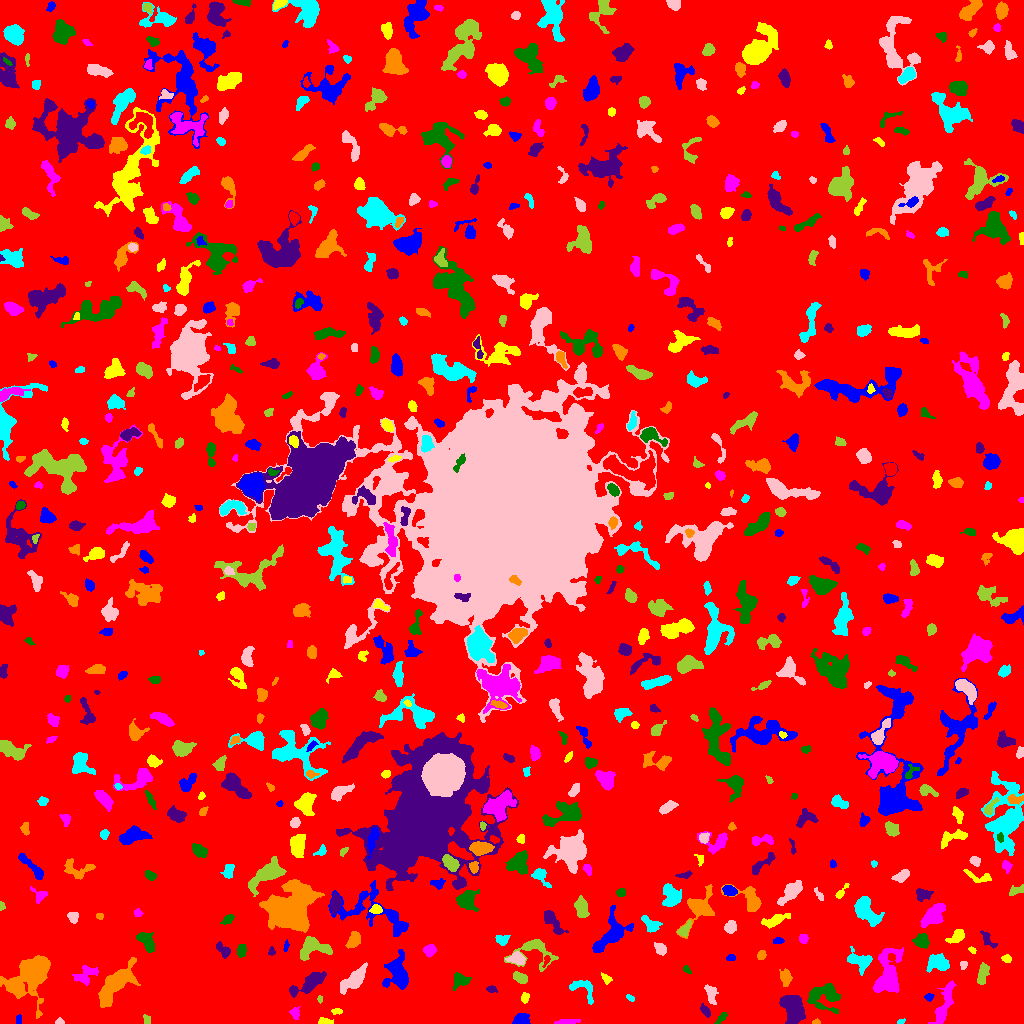

The file beside this chart, header and first rows:
ID, X, Y, A, B, theta, total_flux, mu_max, mu_median, mu_mean, R_fwhm, R_e, R10, R90, x_start, x_end, y_start, y_end, area, greylevel
0, 516.2, 508.2, 302.4, 301.8, 0.1558, 1961818, 11.0, 2.0, 2.381, 139.5, 245.8, 96.52, 390, 0, 1023, 0, 1023, 823964, 2.381
1, 522.2, 3.158, 3.676, 2.561, 0.1028, 400.0, 6.0, 2.0, 2.381, 4.754, 3.432, 1.382, 5.726, 512, 530, 0, 10, 168, 8.381
2, 324.2, 2.023, 3.191, 1.485, -0.1599, 176.0, 4.0, 2.0, 2.023, 4.146, 2.706, 1.128, 4.107, 318, 333, 0, 6, 87, 8.023
3, 566.1, 1.552, 6.177, 1.236, 0.05521, 391.0, 9.0, 3.0, 3.371, 3.523, 3.29, 1.128, 5.232, 554, 580, 0, 4, 116, 8.371
4, 721.6, 5.908, 3.722, 1.486, 0.8266, 239.0, 7.0, 3.0, 2.779, 2.585, 2.821, 0.9772, 4.514, 714, 727, 0, 11, 86, 10.78
5, 792.4, 15.74, 6.866, 4.314, -1.18, 3756, 18.0, 6.0, 6.792, 7.797, 6.628, 2.646, 10.75, 779, 805, 0, 28, 553, 12.79
6, 816.3, 1.27, 2.053, 1.19, 0.08017, 63.0, 3.0, 2.0, 1.615, 2.585, 1.871, 0.7979, 2.932, 812, 820, 0, 5, 39, 7.615
7, 900.7, 1.724, 2.034, 1.184, 0.3717, 87.0, 5.0, 2.0, 2.231, 2.185, 1.871, 0.5642, 2.985, 897, 905, 0, 5, 39, 8.231
8, 59.39, 1.44, 2.037, 1.302, 0.04113, 84.0, 4.0, 2.0, 1.68, 2.877, 1.954, 0.7979, 3.141, 55, 64, 0, 6, 50, 7.68
9, 146.6, 3.734, 2.477, 1.739, -1.425, 143.0, 3.0, 2.0, 2.2, 3.989, 2.706, 1.128, 3.909, 143, 150, 0, 9, 65, 8.2
10, 869.1, 15.04, 5.742, 3.862, -0.1388, 1139, 8.0, 4.0, 3.822, 7.069, 5.47, 2.185, 8.482, 857, 884, 5, 23, 298, 8.822
11, 18.52, 3.61, 2.368, 1.491, 1.539, 82.0, 2.0, 2.0, 1.491, 3.989, 2.523, 1.128, 3.613, 16, 21, 0, 9, 55, 7.491
12, 336.7, 11.87, 2.945, 1.428, 0.04521, 102.0, 3.0, 1.0, 1.619, 3.141, 2.523, 0.9772, 3.989, 331, 342, 9, 15, 63, 8.619
13, 295, 10.11, 2.924, 2.162, -1.277, 200.0, 5.0, 2.0, 2.0, 3.038, 2.932, 0.9772, 4.983, 289, 300, 4, 17, 100, 8.0
14, 824.2, 26.73, 8.67, 6.848, -0.1561, 1410, 7.0, 2.0, 2.655, 6.283, 7.485, 2.764, 11.49, 807, 840, 10, 40, 531, 7.655
15, 705.3, 12.71, 3.36, 1.642, -0.8934, 303.0, 6.0, 3.0, 3.124, 4.146, 2.932, 1.262, 4.652, 700, 710, 6, 20, 97, 12.12
16, 29.75, 47.73, 12.87, 8.873, 0.903, 6915, 12.0, 5.0, 5.365, 12.85, 10.91, 4.297, 17.8, 0, 50, 5, 68, 1289, 9.365
17, 629.9, 25.69, 2.403, 1.193, -0.5857, 67.0, 3.0, 1.5, 1.34, 2.821, 2.257, 0.7979, 3.29, 626, 634, 22, 29, 50, 7.34
18, 710.7, 29.81, 5.007, 2.41, -1.279, 383.0, 5.0, 2.0, 2.201, 4.406, 4.107, 1.493, 6.482, 704, 718, 19, 39, 174, 10.2
19, 319.7, 24.33, 1.956, 1.164, -1.404, 60.0, 4.0, 1.0, 1.579, 2.326, 1.784, 0.5642, 2.932, 317, 322, 20, 28, 38, 7.579
20, 740.2, 53.05, 34.2, 13.15, 0.6311, 6642, 14.0, 3.0, 3.204, 6.699, 13.27, 4.184, 22.25, 681, 792, 0, 112, 2073, 8.204
21, 928.9, 26.22, 1.887, 1.716, -0.3066, 121.0, 5.0, 2.0, 1.921, 2.326, 2.185, 0.7979, 3.613, 924, 934, 22, 30, 63, 8.921
22, 524.8, 25.59, 2.458, 1.761, 1.378, 104.0, 3.0, 1.0, 1.3, 3.141, 2.585, 0.9772, 4.146, 521, 529, 20, 31, 80, 7.3
23, 943.3, 17.13, 12.07, 2.871, 1.255, 1517, 12.0, 3.0, 3.561, 4.754, 5.754, 2.034, 10.06, 928, 956, 0, 43, 426, 8.561
24, 460.4, 42.97, 4.496, 3.452, 0.2043, 547.0, 5.0, 3.0, 2.763, 5.698, 4.618, 2.034, 7.001, 453, 471, 33, 51, 198, 7.763
25, 491.5, 34.49, 2.355, 1.485, -0.2196, 88.0, 3.0, 1.0, 1.294, 2.985, 2.326, 0.7979, 3.7, 486, 497, 31, 38, 68, 7.294
26, 116.5, 39.65, 13.48, 4.409, 0.8511, 2081, 7.0, 2.0, 2.579, 8.556, 8.368, 3.241, 13.2, 98, 140, 16, 66, 807, 8.579
27, 582.6, 35.42, 7.88, 4.728, -0.5443, 677.0, 6.0, 3.0, 2.676, 6.358, 5.078, 1.954, 7.858, 569, 593, 19, 43, 253, 7.676
28, 354.3, 44.26, 8.911, 3.257, 0.7859, 1588, 9.0, 4.0, 3.892, 6.817, 6.457, 2.585, 9.982, 340, 367, 29, 61, 408, 8.892
29, 520.8, 45.26, 3.8, 2.18, -0.4443, 421.0, 6.0, 3.0, 2.944, 4.983, 3.613, 1.493, 5.726, 513, 527, 40, 52, 143, 8.944
30, 1006, 41.81, 4.124, 1.934, -0.6242, 247.0, 4.0, 2.0, 2.093, 5.109, 3.523, 1.382, 5.412, 999, 1014, 36, 47, 118, 8.093
31, 397.4, 49.85, 8.129, 5.03, -1.388, 1707, 8.0, 3.0, 2.984, 8.444, 6.676, 2.706, 10.63, 382, 408, 34, 74, 572, 8.984
32, 606.3, 44.96, 2.585, 1.691, -1.009, 132.0, 5.0, 1.0, 1.61, 2.257, 2.394, 0.7979, 4.107, 601, 612, 39, 51, 82, 7.61
33, 84.43, 48.52, 6.472, 3.577, 0.4943, 410.0, 4.0, 1.0, 1.547, 6.383, 4.652, 1.784, 7.399, 72, 98, 38, 58, 265, 7.547
34, 686.4, 54.09, 2.344, 1.316, -0.7876, 130.0, 6.0, 2.0, 2.407, 2.764, 2.111, 0.7979, 3.338, 683, 691, 50, 58, 54, 11.41
35, 308.8, 39.22, 9.641, 3.241, 0.538, 1408, 8.0, 3.0, 3.385, 7.114, 5.997, 2.394, 9.918, 289, 326, 26, 52, 416, 8.385
36, 785.4, 46.01, 4.047, 2.735, -1.362, 437.0, 5.0, 2.0, 2.617, 5.046, 4.222, 1.596, 6.482, 779, 792, 37, 55, 167, 8.617
37, 937.8, 61.04, 5.419, 3.792, -0.06516, 1209, 9.0, 4.0, 3.9, 5.971, 5.585, 2.111, 8.575, 926, 949, 51, 70, 310, 9.9
38, 963.5, 58.47, 1.868, 1.663, 1.336, 140.0, 6.0, 2.0, 2.373, 2.764, 2.111, 0.7979, 3.613, 960, 967, 54, 62, 59, 8.373
39, 982.4, 48.64, 5.372, 2.179, 1.307, 337.0, 4.0, 2.0, 1.711, 5.642, 4.068, 1.596, 6.652, 977, 989, 39, 61, 197, 7.711
40, 546.1, 62.92, 3.165, 1.378, 1.237, 119.0, 4.0, 2.0, 1.983, 3.656, 2.523, 0.9772, 3.868, 542, 550, 56, 68, 60, 9.983
41, 730.8, 65.77, 2.292, 1.539, 0.1057, 186.0, 5.0, 3.0, 3.153, 3.478, 2.459, 0.9772, 3.7, 726, 735, 63, 69, 59, 9.153
42, 1007, 64.73, 2.208, 1.788, -0.5194, 146.0, 4.0, 2.0, 2.0, 3.827, 2.585, 0.9772, 3.989, 1001, 1011, 61, 69, 73, 8.0
43, 887.6, 47.53, 10.94, 5.444, 1.387, 4183, 19.0, 4.0, 5.315, 6.358, 7.527, 2.821, 13.12, 873, 903, 31, 76, 787, 10.32
44, 241.5, 72.63, 3.241, 2.127, 1.464, 363.0, 6.0, 3.0, 3.157, 4.82, 3.432, 1.382, 5.171, 237, 246, 66, 79, 115, 9.157
45, 271.5, 72.22, 1.985, 1.463, 1.355, 83.0, 4.0, 1.0, 1.537, 2.821, 2.111, 0.7979, 3.432, 268, 275, 68, 77, 54, 7.537
46, 761.3, 68.34, 2.382, 1.863, 1.159, 259.0, 7.0, 3.0, 3.278, 3.29, 2.706, 0.9772, 4.26, 757, 766, 64, 73, 79, 15.28
47, 859.6, 62.48, 6.395, 3.969, -0.3352, 831.0, 6.0, 3.0, 2.672, 7.269, 5.323, 2.111, 8.195, 847, 872, 48, 77, 311, 8.672
48, 516.7, 64.93, 3.979, 2.632, -0.2096, 506.0, 7.0, 2.0, 2.859, 4.406, 3.909, 1.493, 6.283, 505, 525, 59, 72, 177, 9.859
49, 313, 75.13, 8.767, 4.811, 0.1219, 1348, 8.0, 3.0, 3.225, 7.399, 6.283, 2.394, 9.885, 300, 332, 63, 87, 418, 9.225
50, 76.2, 71.36, 2.875, 1.486, 0.4279, 137.0, 4.0, 2.0, 2.362, 3.868, 2.459, 0.9772, 3.785, 71, 82, 67, 75, 58, 7.362
51, 286, 77.59, 2.959, 1.142, 1.417, 141.0, 5.0, 3.0, 2.712, 2.932, 2.326, 0.7979, 3.568, 283, 289, 72, 84, 52, 7.712
52, 972.6, 73.01, 2.146, 1.279, -0.8261, 70.0, 4.0, 2.0, 1.556, 2.877, 2.111, 0.5642, 3.141, 968, 976, 70, 77, 45, 7.556
53, 429.2, 72.7, 2.771, 2.548, 0.6999, 771.0, 15.0, 5.0, 5.754, 3.568, 3.29, 1.262, 5.441, 423, 436, 66, 79, 134, 10.75
54, 922, 82.61, 3.55, 3.184, -0.6202, 1027, 11.0, 5.0, 5.405, 5.262, 4.222, 1.693, 6.676, 912, 929, 75, 90, 190, 11.41
55, 223.2, 72.73, 4.56, 2.279, -0.8306, 573.0, 8.0, 4.0, 3.952, 5.078, 3.7, 1.493, 5.836, 216, 230, 65, 82, 145, 8.952
56, 353.6, 83.92, 4.292, 2.514, 1.012, 697.0, 10.0, 3.0, 3.707, 4.583, 4.068, 1.596, 6.457, 345, 360, 75, 92, 188, 9.707
57, 502.5, 83.41, 2.977, 2.234, 0.03156, 344.0, 7.0, 3.0, 2.843, 3.656, 3.141, 1.262, 4.983, 495, 510, 78, 88, 121, 8.843
58, 660.1, 74.79, 3.457, 2.269, -0.8508, 297.0, 4.0, 2.0, 2.285, 5.109, 3.523, 1.493, 5.614, 654, 666, 68, 81, 130, 8.285
59, 535.1, 72.74, 10.91, 7.816, -0.162, 1217, 8.0, 2.0, 2.723, 5.917, 6.383, 2.326, 10.34, 504, 558, 52, 84, 447, 7.723
... 680 more rows
